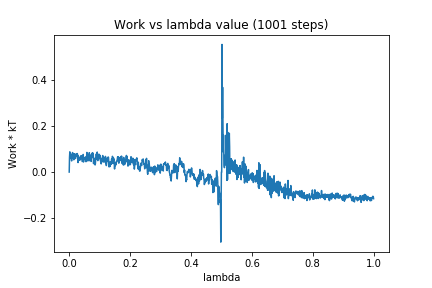

The data file committed next to this chart (first rows):
0, 0.0
1, 0.06445
2, 0.08793
3, 0.06655
4, 0.07155
5, 0.06082
6, 0.07724
7, 0.05544
8, 0.04847
9, 0.07329
10, 0.07651
11, 0.08482
12, 0.06974
13, 0.05831
14, 0.07969
15, 0.05334
16, 0.07154
17, 0.0678
18, 0.07951
19, 0.07016
20, 0.05947
21, 0.05929
22, 0.07515
23, 0.07036
24, 0.07985
25, 0.06747
26, 0.08056
27, 0.07808
28, 0.07267
29, 0.04132
30, 0.06948
31, 0.06099
32, 0.06476
33, 0.05758
34, 0.05119
35, 0.05367
36, 0.054
37, 0.05436
38, 0.05749
39, 0.07162
40, 0.06178
41, 0.06248
42, 0.06182
43, 0.04576
44, 0.05115
45, 0.05465
46, 0.07664
47, 0.04365
48, 0.06213
49, 0.05871
50, 0.05849
51, 0.05681
52, 0.06208
53, 0.06557
54, 0.04856
55, 0.04515
56, 0.06428
57, 0.06331
58, 0.08553
59, 0.04832
60, 0.05836
... 940 more rows
